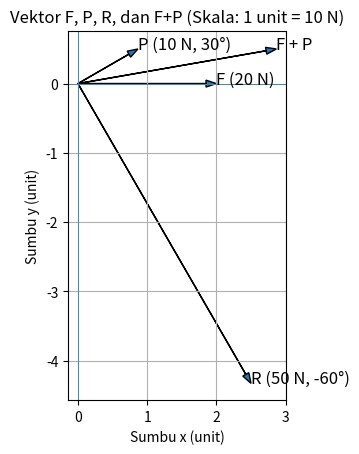

This chart was generated by the following Python code:
import matplotlib.pyplot as plt
import numpy as np

# Define scale: 1 unit = 10 N
# Compute vectors in plot units
F = np.array([20, 0]) / 10
P = np.array([10 * np.cos(np.deg2rad(30)), 10 * np.sin(np.deg2rad(30))]) / 10
R = np.array([50 * np.cos(np.deg2rad(-60)), 50 * np.sin(np.deg2rad(-60))]) / 10
sum_FP = F + P

plt.figure()
# Plot vectors
plt.arrow(0, 0, F[0], F[1], head_width=0.1, length_includes_head=True)
plt.text(F[0], F[1], 'F (20 N)', fontsize=12)

plt.arrow(0, 0, P[0], P[1], head_width=0.1, length_includes_head=True)
plt.text(P[0], P[1], 'P (10 N, 30°)', fontsize=12)

plt.arrow(0, 0, R[0], R[1], head_width=0.1, length_includes_head=True)
plt.text(R[0], R[1], 'R (50 N, -60°)', fontsize=12)

plt.arrow(0, 0, sum_FP[0], sum_FP[1], head_width=0.1, length_includes_head=True)
plt.text(sum_FP[0], sum_FP[1], 'F + P', fontsize=12)

# Axes and grid
plt.axhline(0, linewidth=0.5)
plt.axvline(0, linewidth=0.5)
plt.gca().set_aspect('equal', 'box')
plt.grid(True)

# Labels
plt.title('Vektor F, P, R, dan F+P (Skala: 1 unit = 10 N)')
plt.xlabel('Sumbu x (unit)')
plt.ylabel('Sumbu y (unit)')

plt.show()
